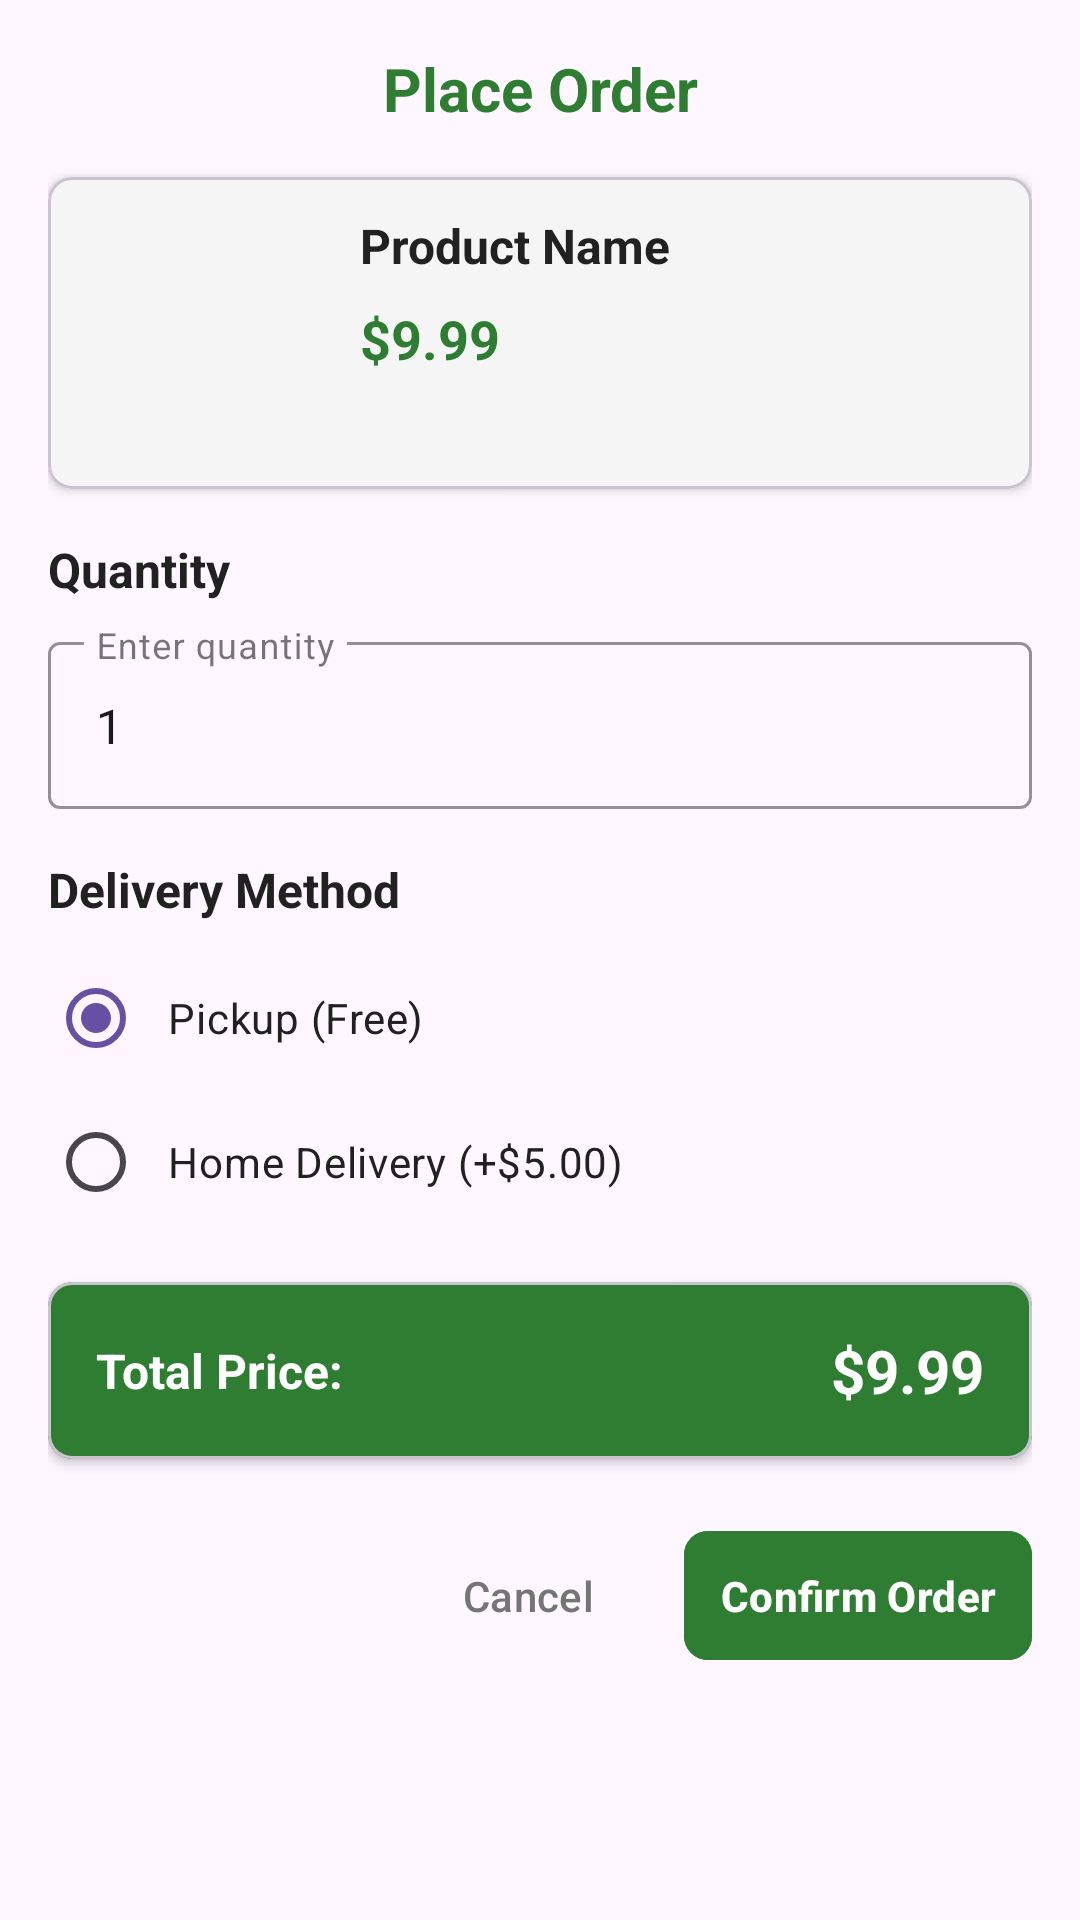

Layout XML and referenced resources for this Android screen:
<!-- AndroidManifest.xml: application theme Theme._1213515_1200209_Andriod -->
<!-- res/layout/dialog_order.xml -->
<?xml version="1.0" encoding="utf-8"?>
<ScrollView xmlns:android="http://schemas.android.com/apk/res/android"
    xmlns:app="http://schemas.android.com/apk/res-auto"
    android:layout_width="match_parent"
    android:layout_height="wrap_content"
    android:padding="16dp">

    <LinearLayout
        android:layout_width="match_parent"
        android:layout_height="wrap_content"
        android:orientation="vertical">

        
        <TextView
            android:layout_width="match_parent"
            android:layout_height="wrap_content"
            android:text="@string/place_order"
            android:textSize="20sp"
            android:textStyle="bold"
            android:textColor="@color/primary_green"
            android:gravity="center"
            android:layout_marginBottom="16dp" />

        
        <com.google.android.material.card.MaterialCardView
            android:layout_width="match_parent"
            android:layout_height="wrap_content"
            android:layout_marginBottom="16dp"
            app:cardCornerRadius="8dp"
            app:cardElevation="2dp"
            app:cardBackgroundColor="@color/background_light">

            <LinearLayout
                android:layout_width="match_parent"
                android:layout_height="wrap_content"
                android:orientation="horizontal"
                android:padding="12dp">

                <ImageView
                    android:id="@+id/dialog_product_image"
                    android:layout_width="80dp"
                    android:layout_height="80dp"
                    android:scaleType="centerCrop"
                    android:contentDescription="@string/product_image_desc" />

                <LinearLayout
                    android:layout_width="0dp"
                    android:layout_height="wrap_content"
                    android:layout_weight="1"
                    android:layout_marginStart="12dp"
                    android:orientation="vertical">

                    <TextView
                        android:id="@+id/dialog_product_title"
                        android:layout_width="match_parent"
                        android:layout_height="wrap_content"
                        android:text="Product Name"
                        android:textSize="16sp"
                        android:textStyle="bold"
                        android:textColor="@color/text_primary"
                        android:maxLines="2"
                        android:ellipsize="end" />

                    <TextView
                        android:id="@+id/dialog_product_price"
                        android:layout_width="wrap_content"
                        android:layout_height="wrap_content"
                        android:layout_marginTop="8dp"
                        android:text="$9.99"
                        android:textSize="18sp"
                        android:textStyle="bold"
                        android:textColor="@color/primary_green" />

                </LinearLayout>

            </LinearLayout>

        </com.google.android.material.card.MaterialCardView>

        
        <TextView
            android:layout_width="wrap_content"
            android:layout_height="wrap_content"
            android:text="@string/quantity_label"
            android:textSize="16sp"
            android:textStyle="bold"
            android:textColor="@color/text_primary"
            android:layout_marginBottom="8dp" />

        <com.google.android.material.textfield.TextInputLayout
            android:layout_width="match_parent"
            android:layout_height="wrap_content"
            android:layout_marginBottom="16dp"
            app:boxStrokeColor="@color/primary_green"
            app:hintTextColor="@color/primary_green"
            style="@style/Widget.MaterialComponents.TextInputLayout.OutlinedBox">

            <com.google.android.material.textfield.TextInputEditText
                android:id="@+id/quantity_edit_text"
                android:layout_width="match_parent"
                android:layout_height="wrap_content"
                android:hint="@string/enter_quantity"
                android:inputType="number"
                android:text="1"
                android:textSize="16sp" />

        </com.google.android.material.textfield.TextInputLayout>

        
        <TextView
            android:layout_width="wrap_content"
            android:layout_height="wrap_content"
            android:text="@string/delivery_method_label"
            android:textSize="16sp"
            android:textStyle="bold"
            android:textColor="@color/text_primary"
            android:layout_marginBottom="8dp" />

        <RadioGroup
            android:id="@+id/delivery_method_group"
            android:layout_width="match_parent"
            android:layout_height="wrap_content"
            android:layout_marginBottom="16dp">

            <RadioButton
                android:id="@+id/pickup_radio"
                android:layout_width="match_parent"
                android:layout_height="wrap_content"
                android:text="@string/pickup_option"
                android:textSize="14sp"
                android:textColor="@color/text_primary"
                android:buttonTint="@color/primary_green"
                android:padding="8dp"
                android:checked="true" />

            <RadioButton
                android:id="@+id/home_delivery_radio"
                android:layout_width="match_parent"
                android:layout_height="wrap_content"
                android:text="@string/home_delivery_option"
                android:textSize="14sp"
                android:textColor="@color/text_primary"
                android:buttonTint="@color/primary_green"
                android:padding="8dp" />

        </RadioGroup>

        
        <com.google.android.material.card.MaterialCardView
            android:layout_width="match_parent"
            android:layout_height="wrap_content"
            android:layout_marginBottom="20dp"
            app:cardCornerRadius="8dp"
            app:cardElevation="2dp"
            app:cardBackgroundColor="@color/primary_green">

            <LinearLayout
                android:layout_width="match_parent"
                android:layout_height="wrap_content"
                android:orientation="horizontal"
                android:padding="16dp"
                android:gravity="center_vertical">

                <TextView
                    android:layout_width="0dp"
                    android:layout_height="wrap_content"
                    android:layout_weight="1"
                    android:text="@string/total_price_label"
                    android:textSize="16sp"
                    android:textStyle="bold"
                    android:textColor="@color/white" />

                <TextView
                    android:id="@+id/total_price_text"
                    android:layout_width="wrap_content"
                    android:layout_height="wrap_content"
                    android:text="$9.99"
                    android:textSize="20sp"
                    android:textStyle="bold"
                    android:textColor="@color/white" />

            </LinearLayout>

        </com.google.android.material.card.MaterialCardView>

        
        <LinearLayout
            android:layout_width="match_parent"
            android:layout_height="wrap_content"
            android:orientation="horizontal"
            android:gravity="end">

            <Button
                android:id="@+id/cancel_button"
                android:layout_width="wrap_content"
                android:layout_height="wrap_content"
                android:layout_marginEnd="8dp"
                android:text="@string/cancel"
                android:textColor="@color/text_secondary"
                android:background="?android:attr/selectableItemBackground"
                android:padding="12dp" />

            <com.google.android.material.button.MaterialButton
                android:id="@+id/confirm_button"
                android:layout_width="wrap_content"
                android:layout_height="wrap_content"
                android:text="@string/confirm_order"
                android:textStyle="bold"
                android:backgroundTint="@color/primary_green"
                android:textColor="@color/white"
                app:cornerRadius="8dp"
                android:padding="12dp" />

        </LinearLayout>

    </LinearLayout>

</ScrollView>
<!-- resources referenced by this layout -->
<resources>
  <color name="background_light">#F5F5F5</color>
  <color name="primary_green">#2E7D32</color>
  <color name="text_primary">#212121</color>
  <color name="text_secondary">#757575</color>
  <color name="white">#FFFFFFFF</color>
  <string name="cancel">Cancel</string>
  <string name="confirm_order">Confirm Order</string>
  <string name="delivery_method_label">Delivery Method</string>
  <string name="enter_quantity">Enter quantity</string>
  <string name="home_delivery_option">Home Delivery (+$5.00)</string>
  <string name="pickup_option">Pickup (Free)</string>
  <string name="place_order">Place Order</string>
  <string name="product_image_desc">Product Image</string>
  <string name="quantity_label">Quantity</string>
  <string name="total_price_label">Total Price:</string>
  <style name="Theme._1213515_1200209_Andriod" parent="Base.Theme._1213515_1200209_Andriod" />
  <style name="Base.Theme._1213515_1200209_Andriod" parent="Theme.Material3.DayNight.NoActionBar">
          
          
      </style>
</resources>
